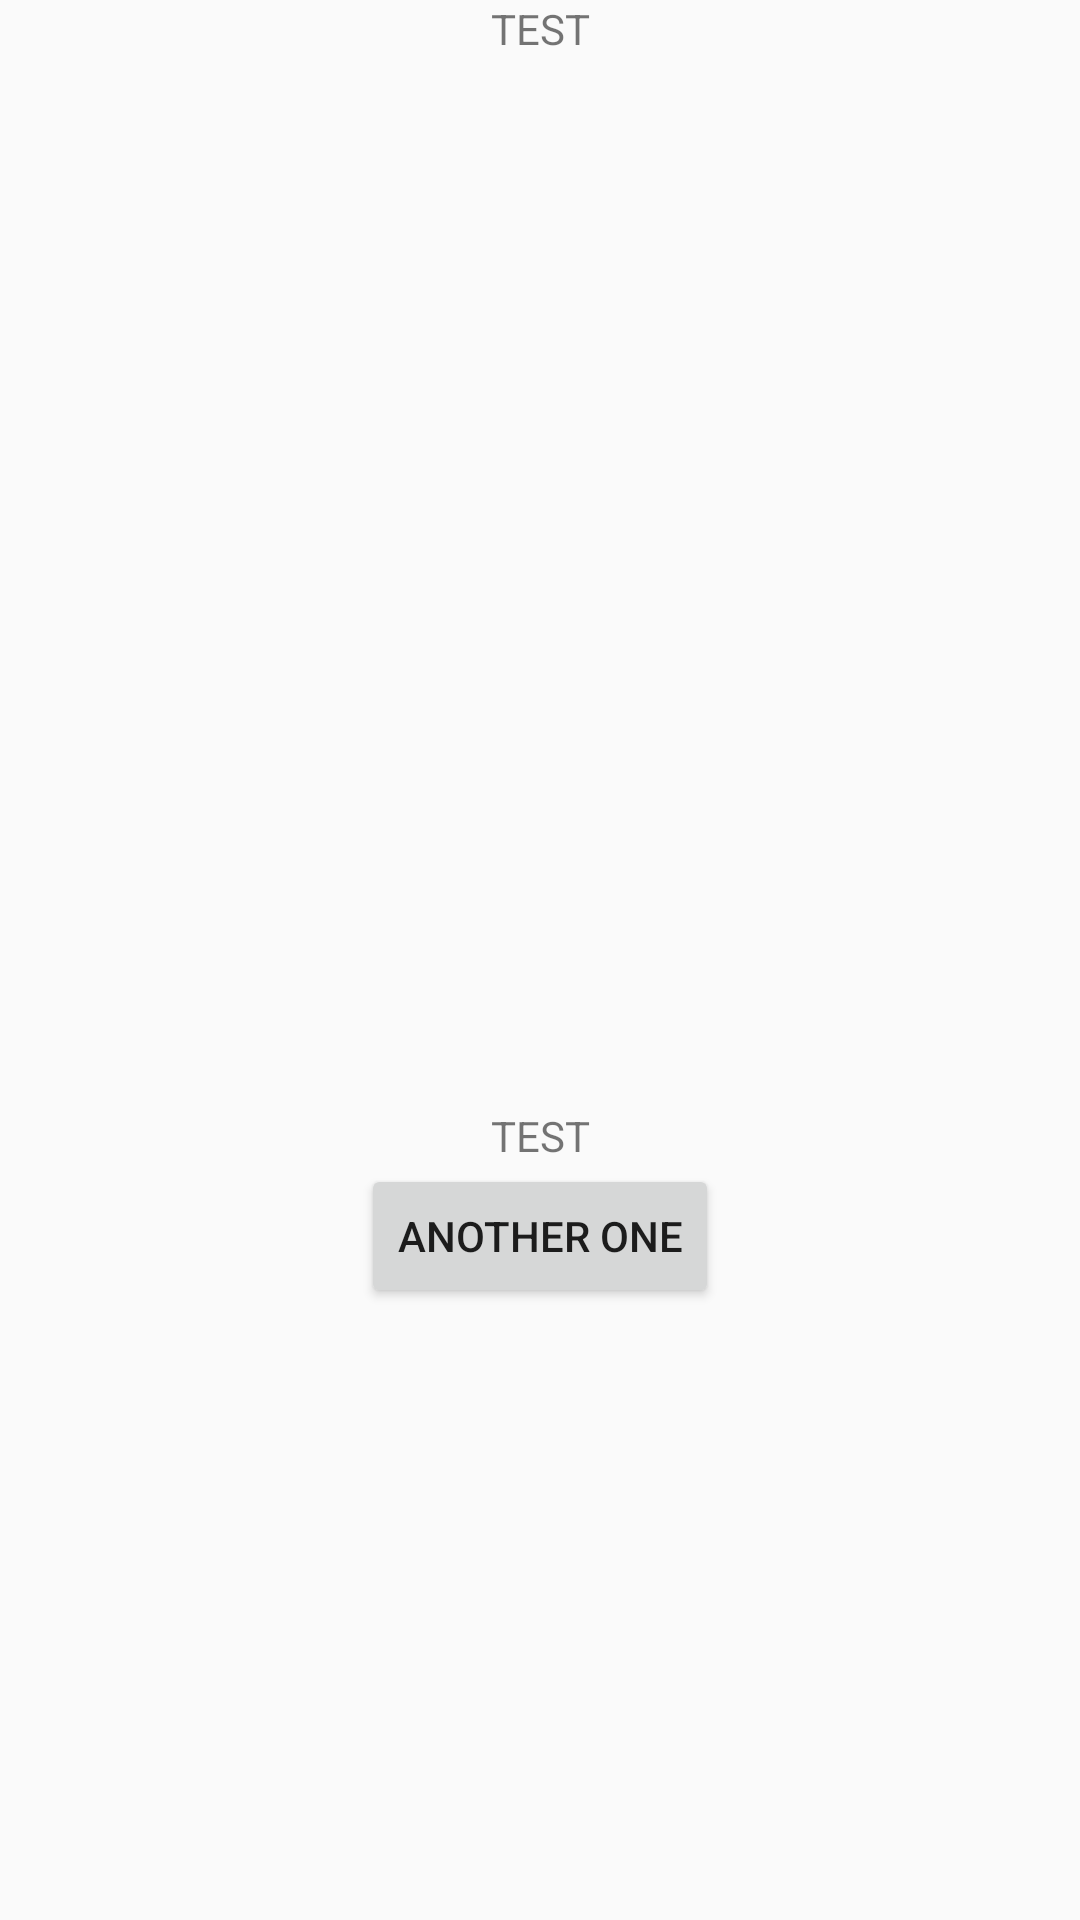

Here is an Android app screen rendered from its layout file. Give the layout XML and the strings, colors and styles it references.
<!-- AndroidManifest.xml: application theme AppTheme -->
<!-- res/layout/randomize_alert_dialog.xml -->
<?xml version="1.0" encoding="utf-8"?>
<androidx.constraintlayout.widget.ConstraintLayout xmlns:android="http://schemas.android.com/apk/res/android"
    android:layout_width="wrap_content"
    android:layout_height="wrap_content"
    xmlns:app="http://schemas.android.com/apk/res-auto">
    <TextView
        android:id="@+id/alertRandomizeTitleTV"
        android:layout_width="wrap_content"
        android:layout_height="wrap_content"
        app:layout_constraintStart_toStartOf="parent"
        app:layout_constraintTop_toTopOf="parent"
        app:layout_constraintEnd_toEndOf="parent"
        android:text="TEST"
        />
    <ImageView
        android:id="@+id/alertRandomizeIV"
        android:layout_width="250dp"
        android:layout_height="350dp"
        app:layout_constraintStart_toStartOf="parent"
        app:layout_constraintEnd_toEndOf="parent"
        app:layout_constraintTop_toBottomOf="@+id/alertRandomizeTitleTV"
        android:scaleType="centerCrop"
        />
    <TextView
        android:id="@+id/alertRandomizeDescriptionTV"
        android:layout_width="wrap_content"
        android:layout_height="wrap_content"
        app:layout_constraintStart_toStartOf="parent"
        app:layout_constraintEnd_toEndOf="parent"
        app:layout_constraintTop_toBottomOf="@+id/alertRandomizeIV"
        android:text="TEST"
        />
    <Button
        android:id="@+id/alertRandomizeBTN"
        android:layout_width="wrap_content"
        android:layout_height="wrap_content"
        android:text="@string/another_one"
        app:layout_constraintStart_toStartOf="parent"
        app:layout_constraintEnd_toEndOf="parent"
        app:layout_constraintTop_toBottomOf="@+id/alertRandomizeDescriptionTV"
        android:onClick="alertRandomizeBTN"
        />

</androidx.constraintlayout.widget.ConstraintLayout>
<!-- resources referenced by this layout -->
<resources>
  <string name="another_one">Another one</string>
  <style name="AppTheme" parent="Theme.AppCompat.Light.DarkActionBar">
          
          <item name="colorPrimary">@color/colorPrimary</item>
          <item name="colorPrimaryDark">@color/colorPrimaryDark</item>
          <item name="colorAccent">@color/colorAccent</item>
      </style>
  <color name="colorPrimary">#6200EE</color>
  <color name="colorPrimaryDark">#3700B3</color>
  <color name="colorAccent">#03DAC5</color>
</resources>
